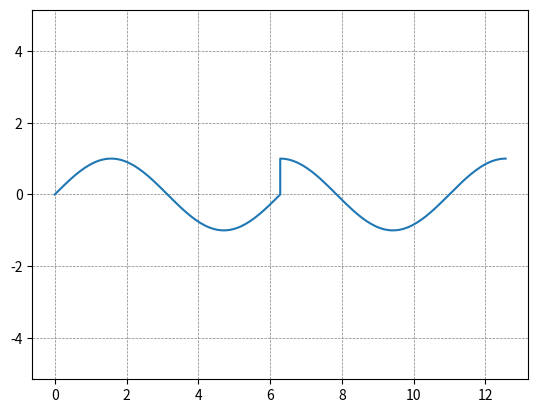

Here is the Python script that generated this plot:
import matplotlib.pyplot as plt
import numpy as np

t = np.linspace(0, 2 * np.pi, 100)
t2 = np.linspace(2*np.pi, 4*np.pi, 100)
r = 1

x1 = t
x2 = t2

y1 = np.sin(x1)
y2 = np.cos(x2)

x = np.concatenate((x1,x2))
y = np.concatenate((y1,y2))

x_min = -5
x_max = x_min * -1
y_min = -5
y_max = y_min * -1

plt.xlim(x_min,x_max)
plt.ylim(y_min,y_max)
plt.plot(x,y)
plt.grid(True, linestyle='--', linewidth = 0.5, color='gray')
plt.axis('equal')
plt.show()